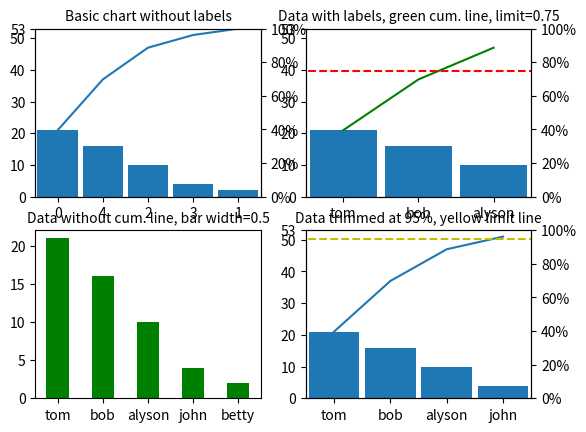

This chart was generated by the following Python code: (Note: this script raises an exception after producing the figure.)
from operator import itemgetter
import matplotlib.pyplot as plt

def pareto(data, labels=[], cumplot=True, axes=None, limit=1.0,
           data_args=(), data_kw={}, line_args=(), line_kw={},
           limit_kw={}):
    """
    Plots a `pareto chart`_ of input categorical data. NOTE: The matplotlib
    command ``show()`` will need to be called separately. The default chart
    uses the following styles:
    
    - bars: 
       - color = blue
       - align = center
       - width = 0.9
    - cumulative line:
       - color = blue
       - linestyle = solid
       - markers = None
    - limit line:
       - color = red
       - linestyle = dashed
    
    Parameters
    ----------
    data : array-like
        The categorical data to be plotted (not necessary to put in descending
        order prior).
        
    Optional
    --------
    labels : list
        A list of strings of the same length as ``data`` that provide labels
        to the categorical data. If none provided, a simple integer value is
        used to label the data, relating to the original order as given. If
        a list is provided, but not the same length as ``data``, then it will
        be treated as if no labels had been input at all.
    cumplot : bool
        If ``True``, a cumulative percentage line plot is included in the chart
        (Default: True) and a second axis indicating the percentage is returned.
    axes : axis object(s)
        If valid matplotlib axis object(s) are given, the chart and cumulative
        line plot of placed on the given axis. Otherwise, a new figure is
        created.
    limit : scalar
        The cumulative percentage value at which the input data should be 
        "chopped off" (should be a value between zero and one).
    data_args : tuple
        Any valid ``matplotlib.pyplot.bar`` non-keyword arguments to apply to
        the bar chart.
    data_kw : dict
        Any valid ``matplotlib.pyplot.bar`` keyword arguments to apply to
        the bar chart.
    line_args : tuple
        Any valid ``matplotlib.pyplot.plot`` non-keyword arguments to apply to
        the cumulative line chart.
    line_kw : dict
        Any valid ``matplotlib.pyplot.plot`` keyword arguments to apply to
        the cumulative line chart.
    limit_kw : dict
        Any valid ``matplotlib.axes.axhline`` keyword arguments to apply to
        the limit line.
        
    Returns
    -------
    fig : matplotlib.figure
        The parent figure object of the chart.
    ax1 : matplotlib.axis
        The axis for the categorical data.
    ax2 : matplotlib.axis
        The axis for the cumulative line plot (not returned if 
        ``cumplot=False``).
    
    Examples
    --------
    
    The following code is the same test code if the ``paretoplot.py`` file is
    run with the command-line call ``$ python paretoplot.py``::

        # plot data using the indices as labels
        data = [21, 2, 10, 4, 16]
        
        # define labels
        labels = ['tom', 'betty', 'alyson', 'john', 'bob']
        
        # create a grid of subplots
        fig,axes = plt.subplots(2, 2)
        
        # plot first with just data
        pareto(data, axes=axes[0, 0])
        plt.title('Basic chart without labels', fontsize=10)
        
        # plot data and associate with labels
        pareto(data, labels, axes=axes[0, 1], limit=0.75, line_args=('g',))
        plt.title('Data with labels, green cum. line, limit=0.75', fontsize=10)
        
        # plot data and labels, but remove lineplot
        pareto(data, labels, cumplot=False, axes=axes[1, 0], 
               data_kw={'width': 0.5, 'color': 'g'})
        plt.title('Data without cum. line, bar width=0.5', fontsize=10)
        
        # plot data cut off at 95%
        pareto(data, labels, limit=0.95, axes=axes[1, 1], limit_kw={'color': 'y'})
        plt.title('Data trimmed at 95%, yellow limit line', fontsize=10)
    
        # format the figure and show
        fig.canvas.set_window_title('Pareto Plot Test Figure')
        plt.show()

    .. _pareto chart: http://en.wikipedia.org/wiki/Pareto_chart
    
    """
    # re-order the data in descending order
    data = list(data)
    n = len(data)
    if n!=len(labels):
        labels = range(n)
    ordered = sorted(zip(data, labels), key=itemgetter(0), reverse=True)
    ordered_data = [dat for dat, lab in ordered]
    ordered_labels = [lab for dat, lab in ordered]
    
    
    
    # allow trimming of data (e.g. 'limit=0.95' keeps top 95%)
    assert 0.0 <= limit <= 1.0, 'limit must be a positive scalar between 0.0 and 1.0'
    
    # create the cumulative line data
    line_data = [0.0]*n
    total_data = float(sum(ordered_data))
    for i, dat in enumerate(ordered_data):
        if i==0:
            line_data[i] = dat/total_data
        else:
            line_data[i] = sum(ordered_data[:i+1])/total_data

    # determine where the data will be trimmed based on the limit
    ltcount = 0
    for ld in line_data:
        if ld<limit:
            ltcount += 1
    limit_loc = range(ltcount+1)
    
    limited_data = [ordered_data[i] for i in limit_loc]
    limited_labels = [ordered_labels[i] for i in limit_loc]
    limited_line = [line_data[i] for i in limit_loc]
    
    # if axes is specified, grab it and focus on its parent figure; otherwise,
    # create a new figure
    if axes:
        plt.sca(axes)
        ax1 = axes
        fig = plt.gcf()
    else:
        fig = plt.gcf()
        ax1 = plt.gca()
    
    # create the second axis
    if cumplot:
        ax2 = ax1.twinx()
    
    # plotting
    if ('align') not in data_kw.keys():
        data_kw['align'] = 'center'
    if ('width') not in data_kw.keys():
        data_kw['width'] = 0.9
    ax1.bar(limit_loc, limited_data, *data_args, **data_kw)
    if cumplot:
        ax2.plot(limit_loc, [ld*100 for ld in limited_line], *line_args, 
                 **line_kw)
    
    ax1.set_xticks(limit_loc)
    ax1.set_xlim(-0.5,len(limit_loc)-0.5)
    
    # formatting
    if cumplot:
        # since the sum-total value is not likely to be one of the tick marks,
        # let's make it the top-most one, regardless of label closeness
        ax1.set_ylim(0, total_data)
        loc = ax1.get_yticks()
        newloc = [loc[i] for i in range(len(loc)) if loc[i]<=total_data]
        newloc += [total_data]
        ax1.set_yticks(newloc)
        ax2.set_ylim(0, 100)
        if limit<1.0:
            xmin,xmax = ax1.get_xlim()
            if ('linestyle') not in limit_kw.keys():
                limit_kw['linestyle'] = '--'
            if ('color') not in limit_kw.keys():
                limit_kw['color'] = 'r'
            ax2.axhline(limit*100, xmin-1, xmax-1, **limit_kw)
    
    # set the x-axis labels
    ax1.set_xticklabels(limited_labels)
    
    # adjust the second axis if cumplot=True
    if cumplot:
        yt = [str(int(it))+r'%' for it in ax2.get_yticks()]
        ax2.set_yticklabels(yt)

    if cumplot:
        return fig,ax1,ax2
    else:
        return fig,ax1

def test():
    # plot data using the indices as labels
    data = [21, 2, 10, 4, 16]
    
    # define labels
    labels = ['tom', 'betty', 'alyson', 'john', 'bob']
    
    # create a grid of subplots
    fig,axes = plt.subplots(2, 2)
    
    # plot first with just data
    pareto(data, axes=axes[0, 0])
    plt.title('Basic chart without labels', fontsize=10)
    
    # plot data and associate with labels
    pareto(data, labels, axes=axes[0, 1], limit=0.75, line_args=('g',))
    plt.title('Data with labels, green cum. line, limit=0.75', fontsize=10)
    
    # plot data and labels, but remove lineplot
    pareto(data, labels, cumplot=False, axes=axes[1, 0], 
           data_kw={'width': 0.5, 'color': 'g'})
    plt.title('Data without cum. line, bar width=0.5', fontsize=10)
    
    # plot data cut off at 95%
    pareto(data, labels, limit=0.95, axes=axes[1, 1], limit_kw={'color': 'y'})
    plt.title('Data trimmed at 95%, yellow limit line', fontsize=10)

    # format the figure and show
    fig.canvas.set_window_title('Pareto Plot Test Figure')
    plt.show()
    
if __name__=='__main__':
    test()
